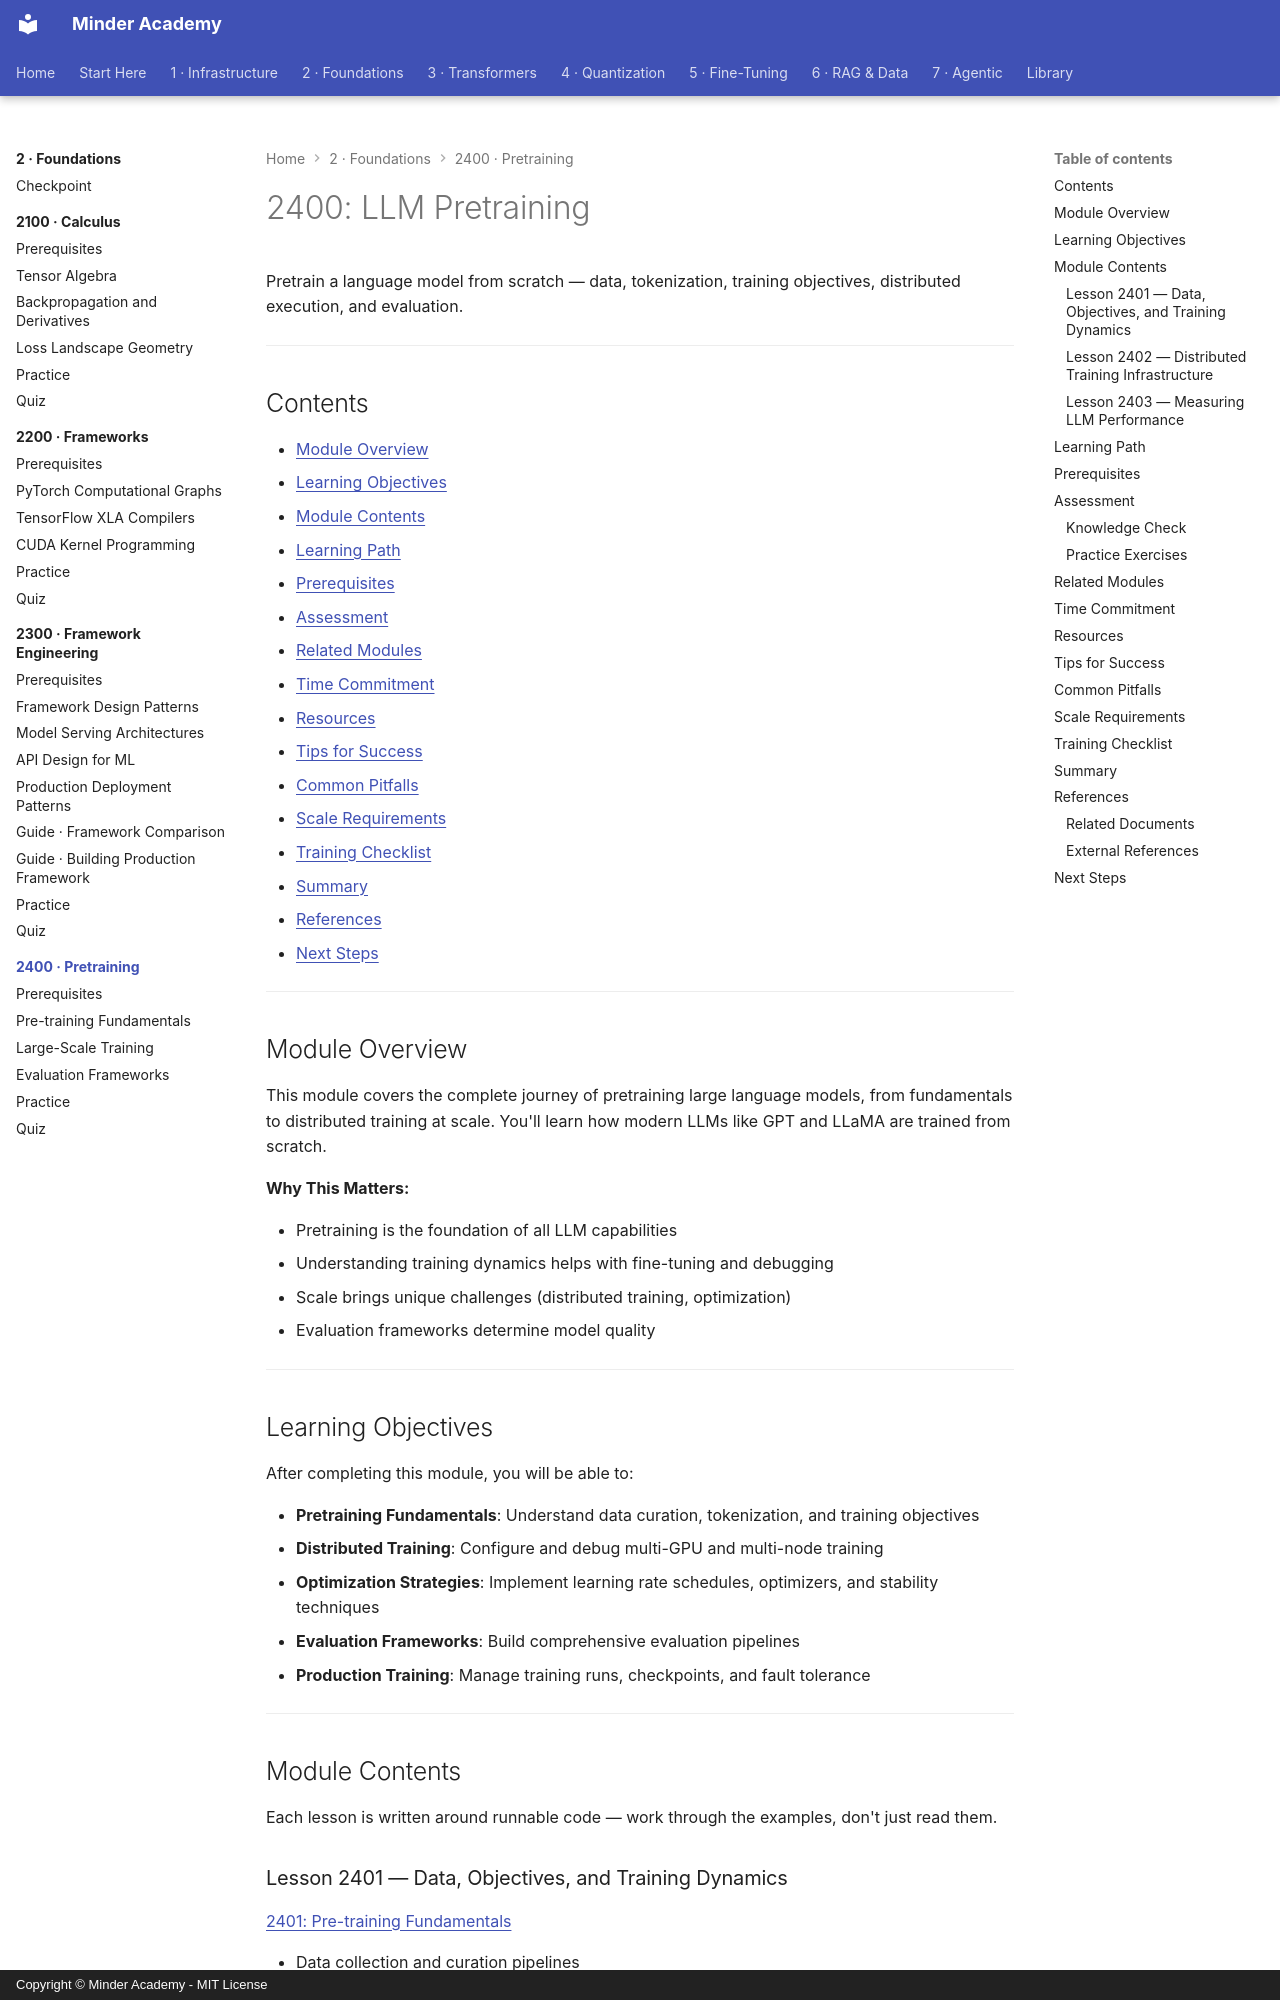

repository: minderhq/academy · page: phases/phase2-foundations/2400-pretraining/index.html · generator: mkdocs · copyright: Copyright © Minder Academy - MIT License

---
Document ID: 2400-PRETRAINING-README
Title: "2400: LLM Pretraining"
Last Updated: 2026-10-22
Status: Complete
Difficulty: Advanced
Prerequisites: [2200]
Estimated Time: 13 hours

Tags: ['pretraining', 'llm', 'distributed-training', 'tokenization', 'evaluation']
---

# 2400: LLM Pretraining

Pretrain a language model from scratch — data, tokenization, training objectives, distributed execution, and evaluation.

---

## Contents

- [Module Overview](#module-overview)
- [Learning Objectives](#learning-objectives)
- [Module Contents](#module-contents)
- [Learning Path](#learning-path)
- [Prerequisites](#prerequisites)
- [Assessment](#assessment)
- [Related Modules](#related-modules)
- [Time Commitment](#time-commitment)
- [Resources](#resources)
- [Tips for Success](#tips-for-success)
- [Common Pitfalls](#common-pitfalls)
- [Scale Requirements](#scale-requirements)
- [Training Checklist](#training-checklist)
- [Summary](#summary)
- [References](#references)
- [Next Steps](#next-steps)

---

## Module Overview

This module covers the complete journey of pretraining large language models, from fundamentals to distributed training at scale. You'll learn how modern LLMs like GPT and LLaMA are trained from scratch.

**Why This Matters:**

- Pretraining is the foundation of all LLM capabilities
- Understanding training dynamics helps with fine-tuning and debugging
- Scale brings unique challenges (distributed training, optimization)
- Evaluation frameworks determine model quality

---

## Learning Objectives

After completing this module, you will be able to:

- **Pretraining Fundamentals**: Understand data curation, tokenization, and training objectives
- **Distributed Training**: Configure and debug multi-GPU and multi-node training
- **Optimization Strategies**: Implement learning rate schedules, optimizers, and stability techniques
- **Evaluation Frameworks**: Build comprehensive evaluation pipelines
- **Production Training**: Manage training runs, checkpoints, and fault tolerance

---

## Module Contents

Each lesson is written around runnable code — work through the examples, don't just read them.

### Lesson 2401 — Data, Objectives, and Training Dynamics

[2401: Pre-training Fundamentals](./2401-Pre-training-Fundamentals.md)

- Data collection and curation pipelines
- Tokenization strategies (BPE, SentencePiece, Unigram)
- Training objectives (causal LM, masked LM, seq2seq)
- Hyperparameter selection and tuning
- Training stability and convergence
